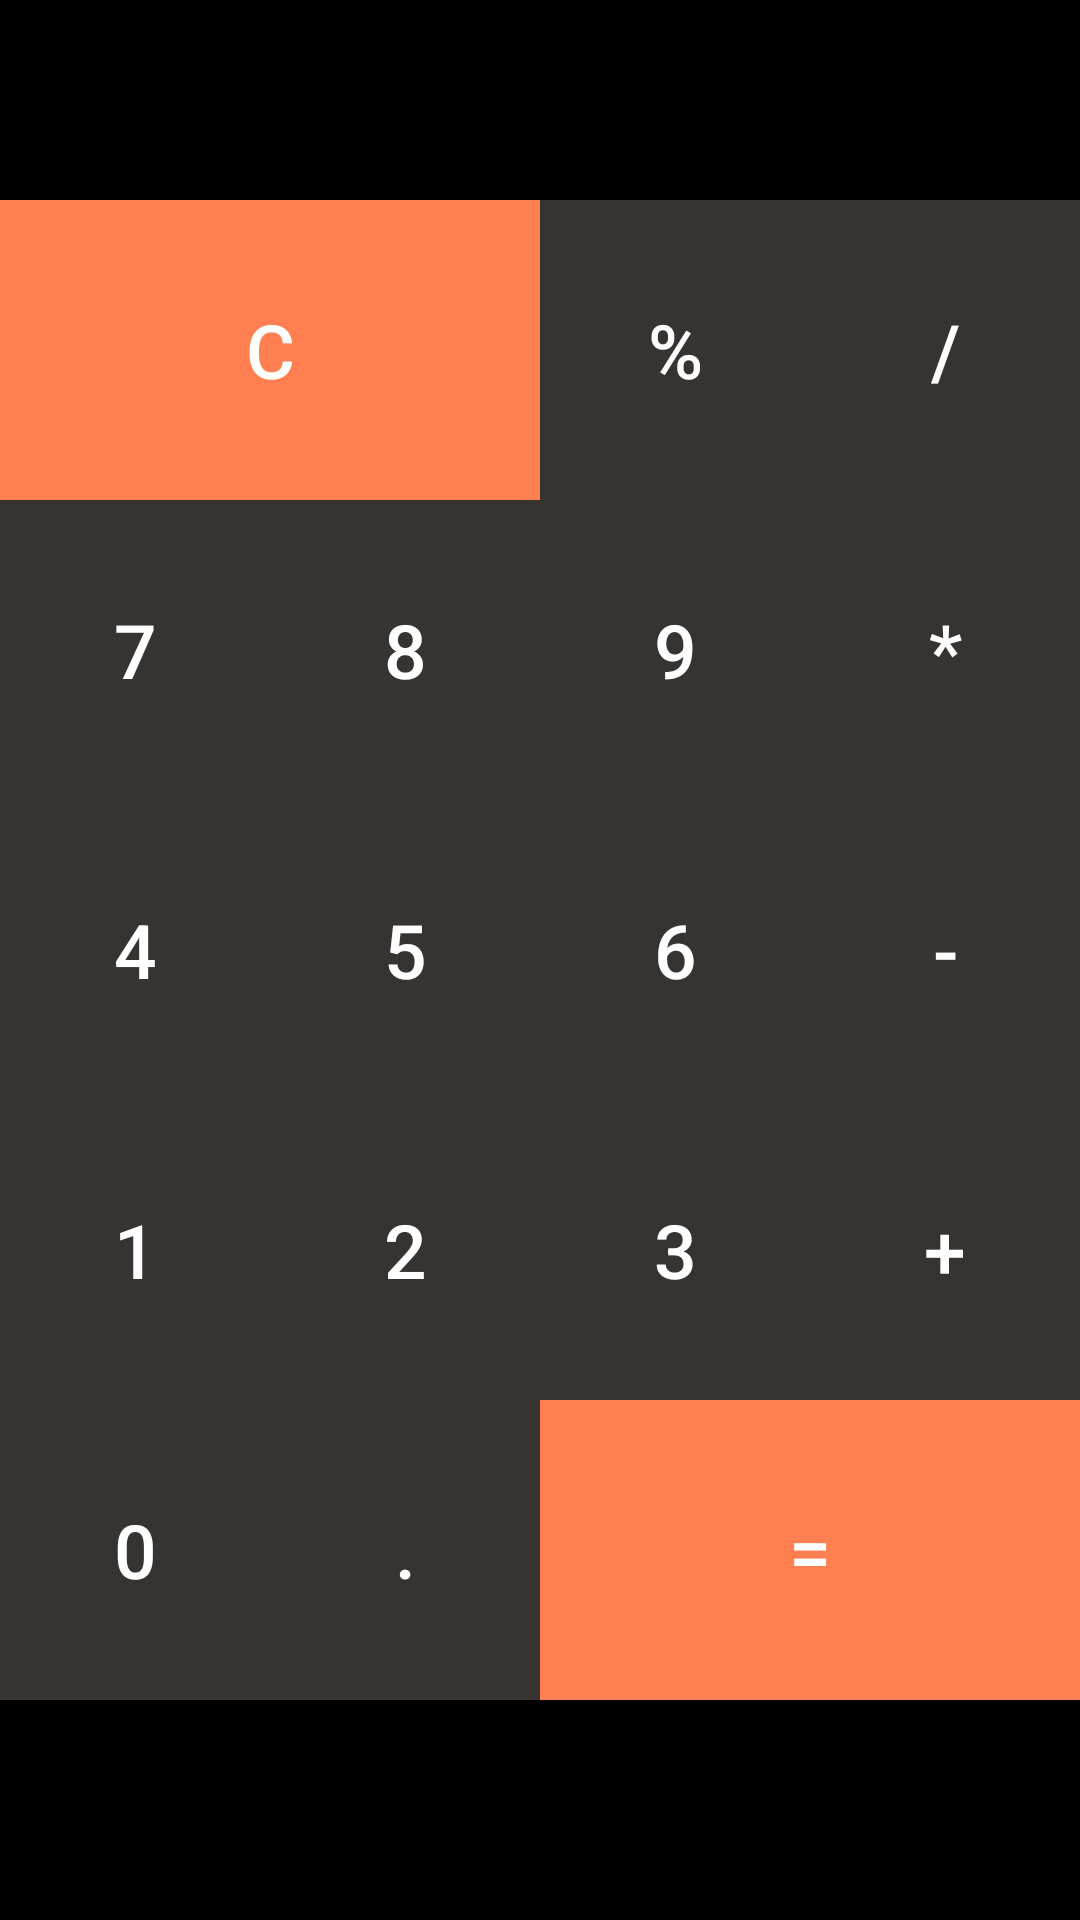

Write the Android layout XML for this screen, with the resource values it uses.
<!-- AndroidManifest.xml: application theme Theme.Onsitetask1_Aparna -->
<!-- res/layout/input_fragment.xml -->
<?xml version="1.0" encoding="utf-8"?>
<RelativeLayout xmlns:android="http://schemas.android.com/apk/res/android"
    android:layout_width="match_parent"
    android:layout_height="match_parent"
    android:background="@color/black">
    <TextView
        android:layout_width="match_parent"
        android:layout_height="wrap_content"
        android:textSize="50dp"
        android:background="@color/black"
        android:textColor="@color/colorWhite"
        android:text=""
        android:paddingRight="20dp"
        android:gravity="right"
        android:id="@+id/detailed_tv"/>
    <GridLayout
        android:layout_width="match_parent"
        android:layout_height="wrap_content"
        android:numColumns="4"
        android:rowCount="5"
        android:layout_below="@id/detailed_tv">
        <Button
            android:id="@+id/btn18"
            android:layout_width="wrap_content"
            android:layout_height="100dp"
            android:text="C"
            android:textColor="@color/colorWhite"
            android:background="@color/colorOrange"
            android:textSize="25sp"
            android:layout_row="0"
            android:layout_column="0"
            android:layout_columnWeight="1"
            android:onClick="onButtonClicked"
            android:layout_columnSpan="2"/>




        <Button
            android:id="@+id/btn17"
            android:layout_width="wrap_content"
            android:layout_height="100dp"
            android:text="%"
            android:textColor="@color/colorWhite"
            android:background="@color/colorPrimaryDark"
            android:textSize="25sp"
            android:layout_row="0"
            android:layout_column="2"
            android:layout_columnWeight="1"
            android:onClick="onButtonClicked"/>
        <Button
            android:id="@+id/btn12"
            android:layout_width="wrap_content"
            android:layout_height="100dp"
            android:text="/"
            android:textColor="@color/colorWhite"
            android:background="@color/colorPrimaryDark"
            android:textSize="25sp"
            android:layout_row="0"
            android:layout_column="3"
            android:layout_columnWeight="1"
            android:onClick="onButtonClicked"/>
        <Button
            android:id="@+id/btn7"
            android:layout_width="wrap_content"
            android:layout_height="100dp"
            android:text="7"
            android:textColor="@color/colorWhite"
            android:background="@color/colorPrimaryDark"
            android:textSize="25sp"
            android:layout_row="1"
            android:layout_column="0"
            android:layout_columnWeight="1"
            android:onClick="onButtonClicked"/>
        <Button
            android:id="@+id/btn8"
            android:layout_width="wrap_content"
            android:layout_height="100dp"
            android:text="8"
            android:textColor="@color/colorWhite"
            android:background="@color/colorPrimaryDark"
            android:textSize="25sp"
            android:layout_row="1"
            android:layout_column="1"
            android:layout_columnWeight="1"
            android:onClick="onButtonClicked"/>
        <Button
            android:id="@+id/btn9"
            android:layout_width="wrap_content"
            android:layout_height="100dp"
            android:text="9"
            android:textColor="@color/colorWhite"
            android:background="@color/colorPrimaryDark"
            android:textSize="25sp"
            android:layout_row="1"
            android:layout_column="2"
            android:layout_columnWeight="1"
            android:onClick="onButtonClicked"/>

        <Button
            android:id="@+id/btn11"
            android:layout_width="wrap_content"
            android:layout_height="100dp"
            android:text="*"
            android:textColor="@color/colorWhite"
            android:background="@color/colorPrimaryDark"
            android:textSize="25sp"
            android:layout_row="1"
            android:layout_column="3"
            android:layout_columnWeight="1"
            android:onClick="onButtonClicked"/>

        <Button
            android:id="@+id/btn4"
            android:layout_width="wrap_content"
            android:layout_height="100dp"
            android:text="4"
            android:textColor="@color/colorWhite"
            android:background="@color/colorPrimaryDark"
            android:textSize="25sp"
            android:layout_row="2"
            android:layout_column="0"
            android:layout_columnWeight="1"
            android:onClick="onButtonClicked"/>
        <Button
            android:id="@+id/btn5"
            android:layout_width="wrap_content"
            android:layout_height="100dp"
            android:text="5"
            android:textColor="@color/colorWhite"
            android:background="@color/colorPrimaryDark"
            android:textSize="25sp"
            android:layout_row="2"
            android:layout_column="1"
            android:layout_columnWeight="1"
            android:onClick="onButtonClicked"/>
        <Button
            android:id="@+id/btn6"
            android:layout_width="wrap_content"
            android:layout_height="100dp"
            android:text="6"
            android:textColor="@color/colorWhite"
            android:background="@color/colorPrimaryDark"
            android:textSize="25sp"
            android:layout_row="2"
            android:layout_column="2"
            android:layout_columnWeight="1"
            android:onClick="onButtonClicked"/>

        <Button
            android:id="@+id/btn13"
            android:layout_width="wrap_content"
            android:layout_height="100dp"
            android:text="-"
            android:textColor="@color/colorWhite"
            android:background="@color/colorPrimaryDark"
            android:textSize="25sp"
            android:layout_row="2"
            android:layout_column="3"
            android:layout_columnWeight="1"
            android:onClick="onButtonClicked"/>


        <Button
            android:id="@+id/btn1"
            android:layout_width="wrap_content"
            android:layout_height="100dp"
            android:text="1"
            android:textColor="@color/colorWhite"
            android:background="@color/colorPrimaryDark"
            android:textSize="25sp"
            android:layout_row="3"
            android:layout_column="0"
            android:layout_columnWeight="1"
            android:onClick="onButtonClicked"/>
        <Button
            android:id="@+id/btn2"
            android:layout_width="wrap_content"
            android:layout_height="100dp"
            android:text="2"
            android:textColor="@color/colorWhite"
            android:background="@color/colorPrimaryDark"
            android:textSize="25sp"
            android:layout_row="3"
            android:layout_column="1"
            android:layout_columnWeight="1"
            android:onClick="onButtonClicked"/>
        <Button
            android:id="@+id/btn3"
            android:layout_width="wrap_content"
            android:layout_height="100dp"
            android:text="3"
            android:textColor="@color/colorWhite"
            android:background="@color/colorPrimaryDark"
            android:textSize="25sp"
            android:layout_row="3"
            android:layout_column="2"
            android:layout_columnWeight="1"
            android:onClick="onButtonClicked"/>

        <Button
            android:id="@+id/btn10"
            android:layout_width="wrap_content"
            android:layout_height="100dp"
            android:text="+"
            android:textColor="@color/colorWhite"
            android:background="@color/colorPrimaryDark"
            android:textSize="25sp"
            android:layout_row="3"
            android:layout_column="3"
            android:layout_columnWeight="1"
            android:onClick="onButtonClicked"/>

        <Button
            android:id="@+id/btn0"
            android:layout_width="wrap_content"
            android:layout_height="100dp"
            android:text="0"
            android:textColor="@color/colorWhite"
            android:background="@color/colorPrimaryDark"
            android:textSize="25sp"
            android:layout_row="4"
            android:layout_column="0"
            android:layout_columnWeight="1"
            android:onClick="onButtonClicked"/>
        <Button
            android:id="@+id/btn14"
            android:layout_width="wrap_content"
            android:layout_height="100dp"
            android:text="."
            android:textColor="@color/colorWhite"
            android:background="@color/colorPrimaryDark"
            android:textSize="25sp"
            android:layout_row="4"
            android:layout_column="1"
            android:layout_columnWeight="1"
            android:onClick="onButtonClicked"/>
        <Button
            android:id="@+id/btn16"
            android:layout_width="wrap_content"
            android:layout_height="100dp"
            android:text="="
            android:textColor="@color/colorWhite"
            android:background="@color/colorOrange"
            android:textSize="25sp"
            android:layout_row="4"
            android:layout_column="2"
            android:layout_columnWeight="1"
            android:onClick="onButtonClicked"
            android:layout_columnSpan="2"/>
    </GridLayout>


</RelativeLayout>
<!-- resources referenced by this layout -->
<resources>
  <color name="black">#FF000000</color>
  <color name="colorOrange">#FF7F50</color>
  <color name="colorPrimaryDark">#373331</color>
  <color name="colorWhite">#FFFFFFFF</color>
  <style name="Theme.Onsitetask1_Aparna" parent="Theme.AppCompat.Light.NoActionBar">
          
          <item name="colorPrimary">@color/colorOrange</item>
          <item name="colorPrimaryVariant">@color/black</item>
          <item name="colorOnPrimary">@color/colorWhite</item>
          
          <item name="colorSecondary">@color/teal_200</item>
          <item name="colorSecondaryVariant">@color/teal_700</item>
          <item name="colorOnSecondary">@color/black</item>
          
          <item name="android:statusBarColor" tools:targetApi="l">?attr/colorPrimaryVariant</item>
          
      </style>
  <color name="teal_200">#FF03DAC5</color>
  <color name="teal_700">#FF018786</color>
</resources>
